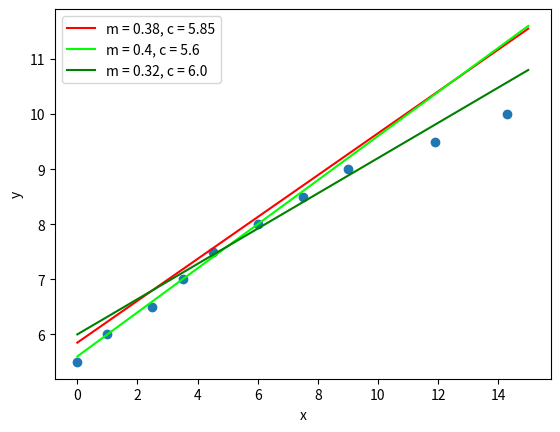

Generate this figure with matplotlib:
import numpy as np
import matplotlib.pyplot as plt

xy = [[0, 5.5], [1, 6], [2.5, 6.5], [3.5, 7], [4.5, 7.5], [6, 8], [7.5, 8.5], [9, 9], [11.9, 9.5], [14.3, 10]]

# ms = np.linspace(0, 1, 10)
#
# fig, ax = plt.subplots(figsize=(7, 6))
#
# for pos in xy:
#     plt.plot(ms, [(pos[1] - m * pos[0]) for m in ms], label=pos, linewidth=0.5)
#
#
# major_ticks_m = np.arange(0, 1.1, 0.1)
# minor_ticks_m = np.arange(0, 1.1, 0.02)
# major_ticks_c = np.arange(0, 11, 1)
# minor_ticks_c = np.arange(0, 11, 0.2)
#
# ax.set_xticks(major_ticks_m)
# ax.set_xticks(minor_ticks_m, minor=True)
# ax.set_yticks(major_ticks_c)
# ax.set_yticks(minor_ticks_c, minor=True)
#
# plt.ylim(0, 10)
# plt.xlim(0,1)
# ax.grid(which='minor', alpha=0.2)
# ax.grid(which='major', alpha=0.5)
# plt.xlabel('m')
# plt.ylabel('c')
# ax.legend()

x = [i[0] for i in xy]
y = [i[1] for i in xy]

plt.scatter(x, y)
plt.xlabel('x')
plt.ylabel('y')

x_est = np.linspace(0, 15, 30)
y_est_1 = x_est * 0.38 + 5.85

y_est_2 = x_est * 0.4 + 5.6
y_est_3 = x_est * 0.32 + 6.0

plt.plot(x_est, y_est_1, c='r', label='m = 0.38, c = 5.85')
plt.plot(x_est, y_est_2, c='lime', label='m = 0.4, c = 5.6')
plt.plot(x_est, y_est_3, c='g', label='m = 0.32, c = 6.0')

plt.legend()
plt.show()


# y = mx + c